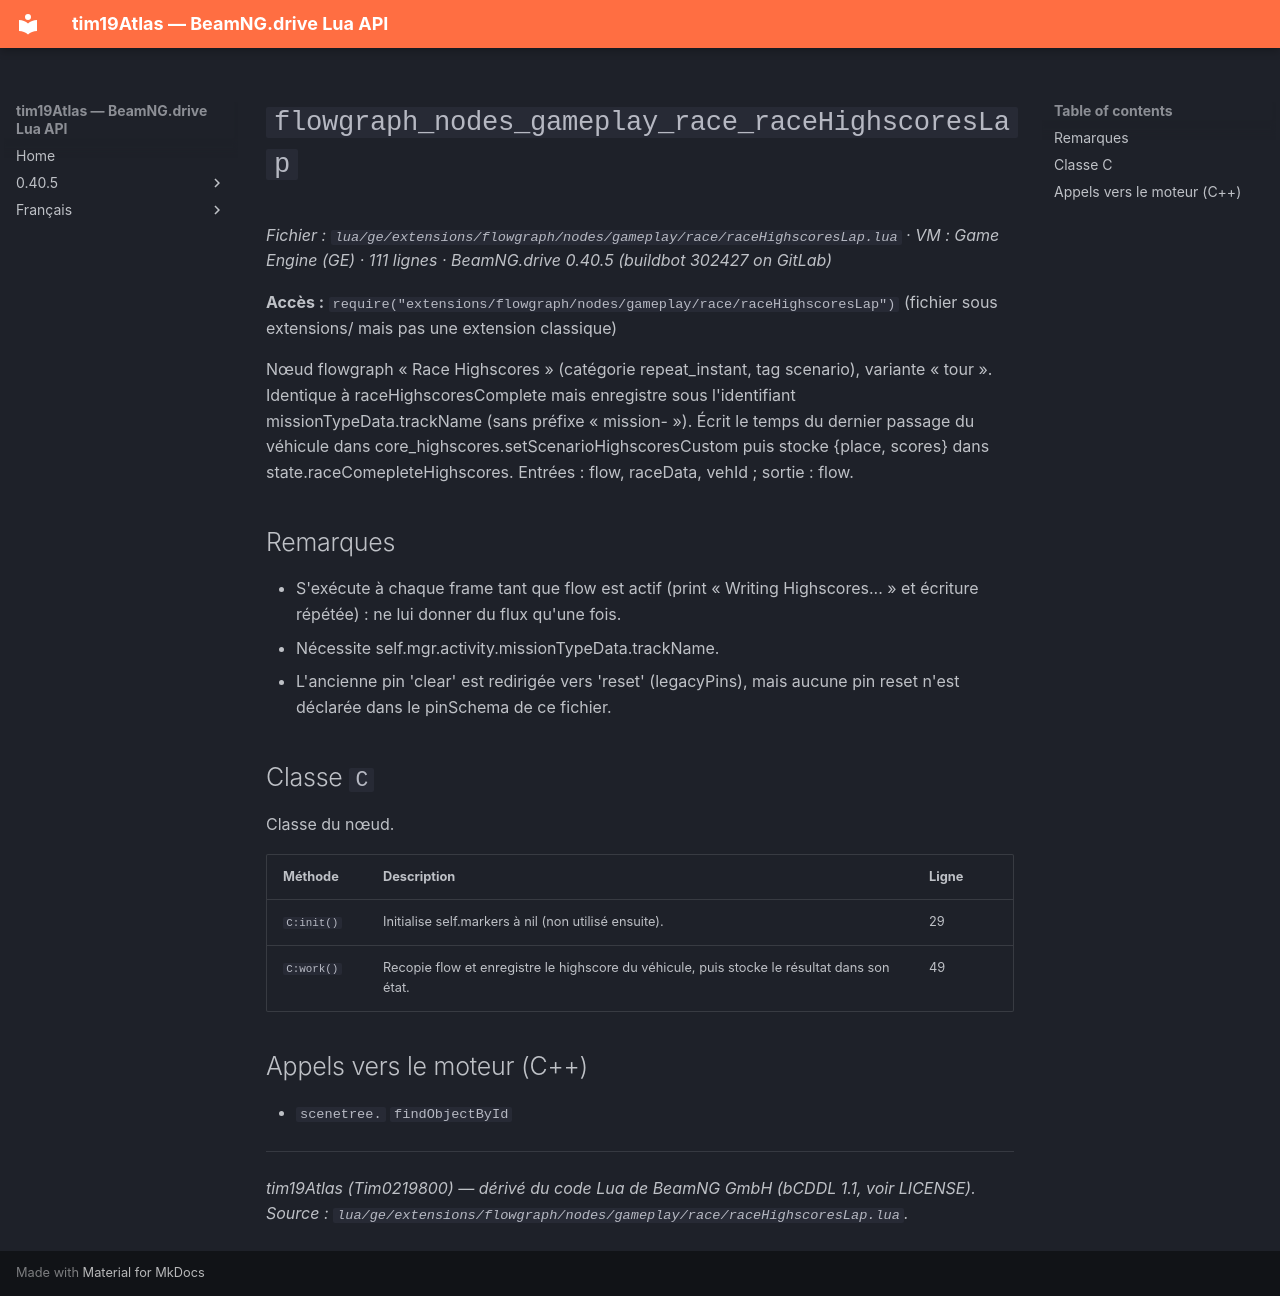

repository: Tim0219800/beamng-lua-atlas · page: fr/0.40.5/ge/extensions/flowgraph/nodes/gameplay/race/raceHighscoresLap.html · generator: mkdocs

# `flowgraph_nodes_gameplay_race_raceHighscoresLap`

*Fichier : `lua/ge/extensions/flowgraph/nodes/gameplay/race/raceHighscoresLap.lua` · VM : Game Engine (GE) · 111 lignes · BeamNG.drive 0.40.5 (buildbot 302427 on GitLab)*

**Accès :** `require("extensions/flowgraph/nodes/gameplay/race/raceHighscoresLap")` (fichier sous extensions/ mais pas une extension classique)

Nœud flowgraph « Race Highscores » (catégorie repeat_instant, tag scenario), variante « tour ». Identique à raceHighscoresComplete mais enregistre sous l'identifiant missionTypeData.trackName (sans préfixe « mission- »). Écrit le temps du dernier passage du véhicule dans core_highscores.setScenarioHighscoresCustom puis stocke {place, scores} dans state.raceComepleteHighscores. Entrées : flow, raceData, vehId ; sortie : flow.

## Remarques

- S'exécute à chaque frame tant que flow est actif (print « Writing Highscores... » et écriture répétée) : ne lui donner du flux qu'une fois.
- Nécessite self.mgr.activity.missionTypeData.trackName.
- L'ancienne pin 'clear' est redirigée vers 'reset' (legacyPins), mais aucune pin reset n'est déclarée dans le pinSchema de ce fichier.

## Classe `C`

Classe du nœud.

| Méthode | Description | Ligne |
|---|---|---|
| `C:init()` | Initialise self.markers à nil (non utilisé ensuite). | 29 |
| `C:work()` | Recopie flow et enregistre le highscore du véhicule, puis stocke le résultat dans son état. | 49 |

## Appels vers le moteur (C++)

- `scenetree.` `findObjectById`

---
*tim19Atlas (Tim0219800) — dérivé du code Lua de BeamNG GmbH (bCDDL 1.1, voir LICENSE). Source : `lua/ge/extensions/flowgraph/nodes/gameplay/race/raceHighscoresLap.lua`.*
